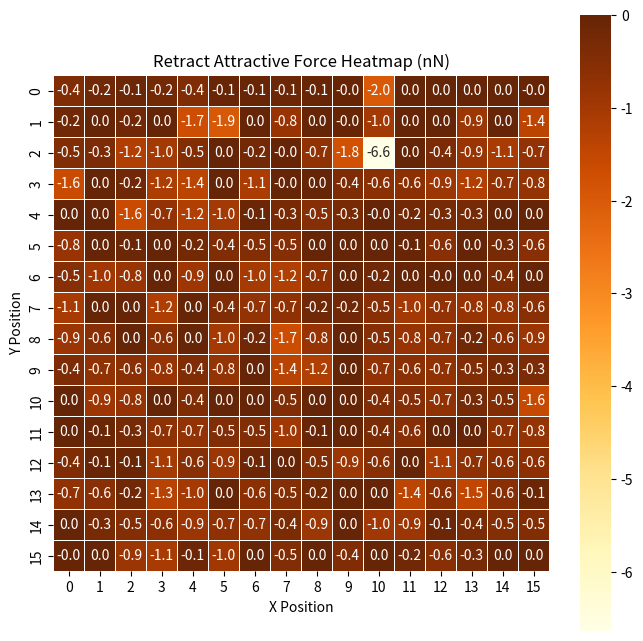

Write the Python code that produced this figure.
import numpy as np
import matplotlib.pyplot as plt
import seaborn as sns

# Provided data
data = [-0.421663282,
-0.199020598,
-0.109807646,
-0.241389158,
-0.430961942,
-0.07484598,
-0.061020508,
-0.108536978,
-0.060736521,
-0.031819621,
-1.979819399,
0,
0,
0,
0,
-0.042977672,
-0.193078139,
0,
-0.18394698,
0,
-1.708883276,
-1.946390646,
0,
-0.820405932,
0,
-0.026774178,
-1.003150149,
0,
0,
-0.882264379,
0,
-1.391012213,
-0.454593502,
-0.337824909,
-1.223561167,
-0.988606853,
-0.473593684,
0,
-0.208315866,
-0.034497529,
-0.702922891,
-1.779090985,
-6.641189037,
0,
-0.36032252,
-0.854769611,
-1.085868125,
-0.726822093,
-1.610416766,
0,
-0.157720954,
-1.158487606,
-1.397355972,
0,
-1.129937878,
-0.019892725,
0,
-0.396824059,
-0.599642194,
-0.635993847,
-0.903652912,
-1.233590445,
-0.73292024,
-0.765615549,
0,
0,
-1.629031172,
-0.749805449,
-1.220725785,
-0.987021889,
-0.077998763,
-0.31082644,
-0.530660186,
-0.292674389,
-0.024282063,
-0.231429772,
-0.28517273,
-0.27391317,
0,
0,
-0.827771299,
0,
-0.124289345,
0,
-0.241662202,
-0.430222157,
-0.468056457,
-0.52349402,
0,
0,
0,
-0.066089629,
-0.578472851,
0,
-0.269753053,
-0.557540462,
-0.519345215,
-0.967243504,
-0.831829116,
0,
-0.918467391,
0,
-1.038727675,
-1.216346349,
-0.698848419,
0,
-0.157058097,
0,
-0.042684552,
0,
-0.384498479,
0,
-1.073971161,
0,
0,
-1.177035688,
0,
-0.438054641,
-0.747334925,
-0.692232648,
-0.193378981,
-0.178277056,
-0.549403654,
-0.992748746,
-0.737982881,
-0.817636498,
-0.832015569,
-0.562275036,
-0.87755025,
-0.575809526,
0,
-0.61761047,
0,
-1.027702728,
-0.179451478,
-1.685121042,
-0.821457419,
0,
-0.536286468,
-0.809435589,
-0.703056514,
-0.180552008,
-0.640515384,
-0.86167929,
-0.40887867,
-0.701142988,
-0.61605669,
-0.811836247,
-0.424158931,
-0.759487747,
0,
-1.36004736,
-1.202935523,
0,
-0.74763641,
-0.600971347,
-0.712396097,
-0.457260285,
-0.299364638,
-0.3382192,
0,
-0.921075199,
-0.780688956,
0,
-0.434886952,
0,
0,
-0.460964846,
0,
0,
-0.442186698,
-0.540840842,
-0.701055456,
-0.277243392,
-0.47734957,
-1.573641922,
0,
-0.085532533,
-0.266933595,
-0.672379142,
-0.749080425,
-0.459929327,
-0.460556383,
-0.966736864,
-0.066402285,
0,
-0.365483288,
-0.588748971,
0,
0,
-0.67981688,
-0.768700741,
-0.417643961,
-0.05542492,
-0.078297034,
-1.058712381,
-0.583528725,
-0.893255067,
-0.147043088,
0,
-0.501330894,
-0.888660004,
-0.582310007,
0,
-1.121075725,
-0.668508777,
-0.627206401,
-0.638180791,
-0.721963446,
-0.595044927,
-0.174502631,
-1.315773432,
-1.033360409,
0,
-0.630834112,
-0.510911047,
-0.235560865,
0,
0,
-1.422848678,
-0.640511655,
-1.472142283,
-0.582093818,
-0.094171521,
0,
-0.308505907,
-0.49311724,
-0.625728098,
-0.864672821,
-0.697349173,
-0.701754813,
-0.388907072,
-0.892138422,
0,
-0.955677949,
-0.882987764,
-0.120150783,
-0.372111869,
-0.498278819,
-0.478472123,
-0.042953859,
0,
-0.864930471,
-1.081680082,
-0.14308146,
-0.969816974,
0,
-0.460885884,
0,
-0.430714831,
0,
-0.181539962,
-0.553590692,
-0.283818343,
0,
0
]

# Assuming data is a flattened 15x15 matrix
n = 16  # Size of the matrix
matrix = np.array(data).reshape(n, n)

# Plotting the heatmap
plt.figure(figsize=(8, 8))  # Increase figure size for better visibility
sns.heatmap(matrix, annot=True, fmt=".1f", linewidths=.5, square=True, cmap='YlOrBr')
plt.title('Retract Attractive Force Heatmap (nN)')
plt.xlabel('X Position')
plt.ylabel('Y Position')
plt.show()
plt.savefig('Retract heatmap.png')
plt.close()
